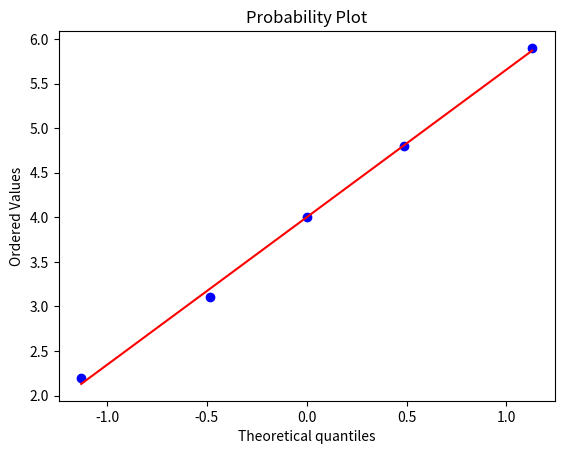

Write Python code to recreate this figure.
# Momentenmethode und Maximum-Likelihood im Vergleich, plus QQ-Plot
import numpy as np
import matplotlib.pyplot as plt
from scipy import stats

x = np.array([1.2, 3.9, 2.5, 4.4, 0.8])    # Daten, Modell Uni(0, theta)
theta_mom = 2 * x.mean()                   # Momente: E[X] = theta/2  ->  theta = 2 * Mittel
theta_ml = x.max()                         # ML: L(theta) = theta^(-n) für theta >= max, fällt -> Maximum
print(theta_mom, theta_ml)                 # 5.12 und 4.4
t = np.array([1.2, 3.4, 10.6, 5.8, 0.9])   # Lebensdauern, Modell Exp(lambda)
print(1 / t.mean())                        # ML- und Momentenschätzer: 0.228
y = np.array([3.1, 4.8, 2.2, 5.9, 4.0])    # Normalplot: Punkte auf einer Geraden?
stats.probplot(y, dist="norm", plot=plt); plt.show()
